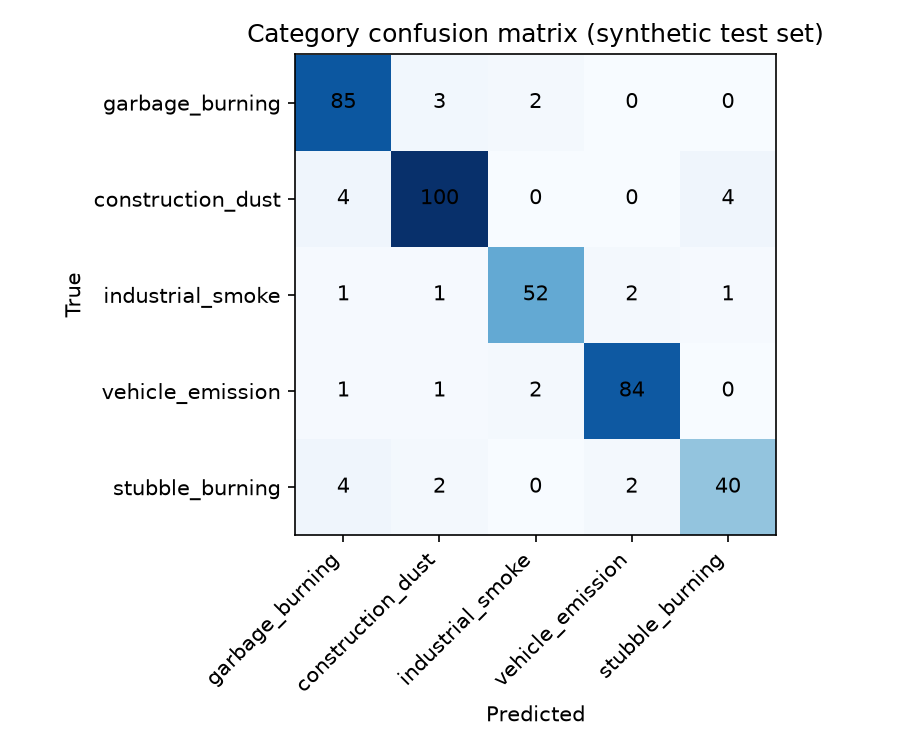

The file beside this chart, header and first rows:
, garbage_burning, construction_dust, industrial_smoke, vehicle_emission, stubble_burning
garbage_burning, 85, 3, 2, 0, 0
construction_dust, 4, 100, 0, 0, 4
industrial_smoke, 1, 1, 52, 2, 1
vehicle_emission, 1, 1, 2, 84, 0
stubble_burning, 4, 2, 0, 2, 40
